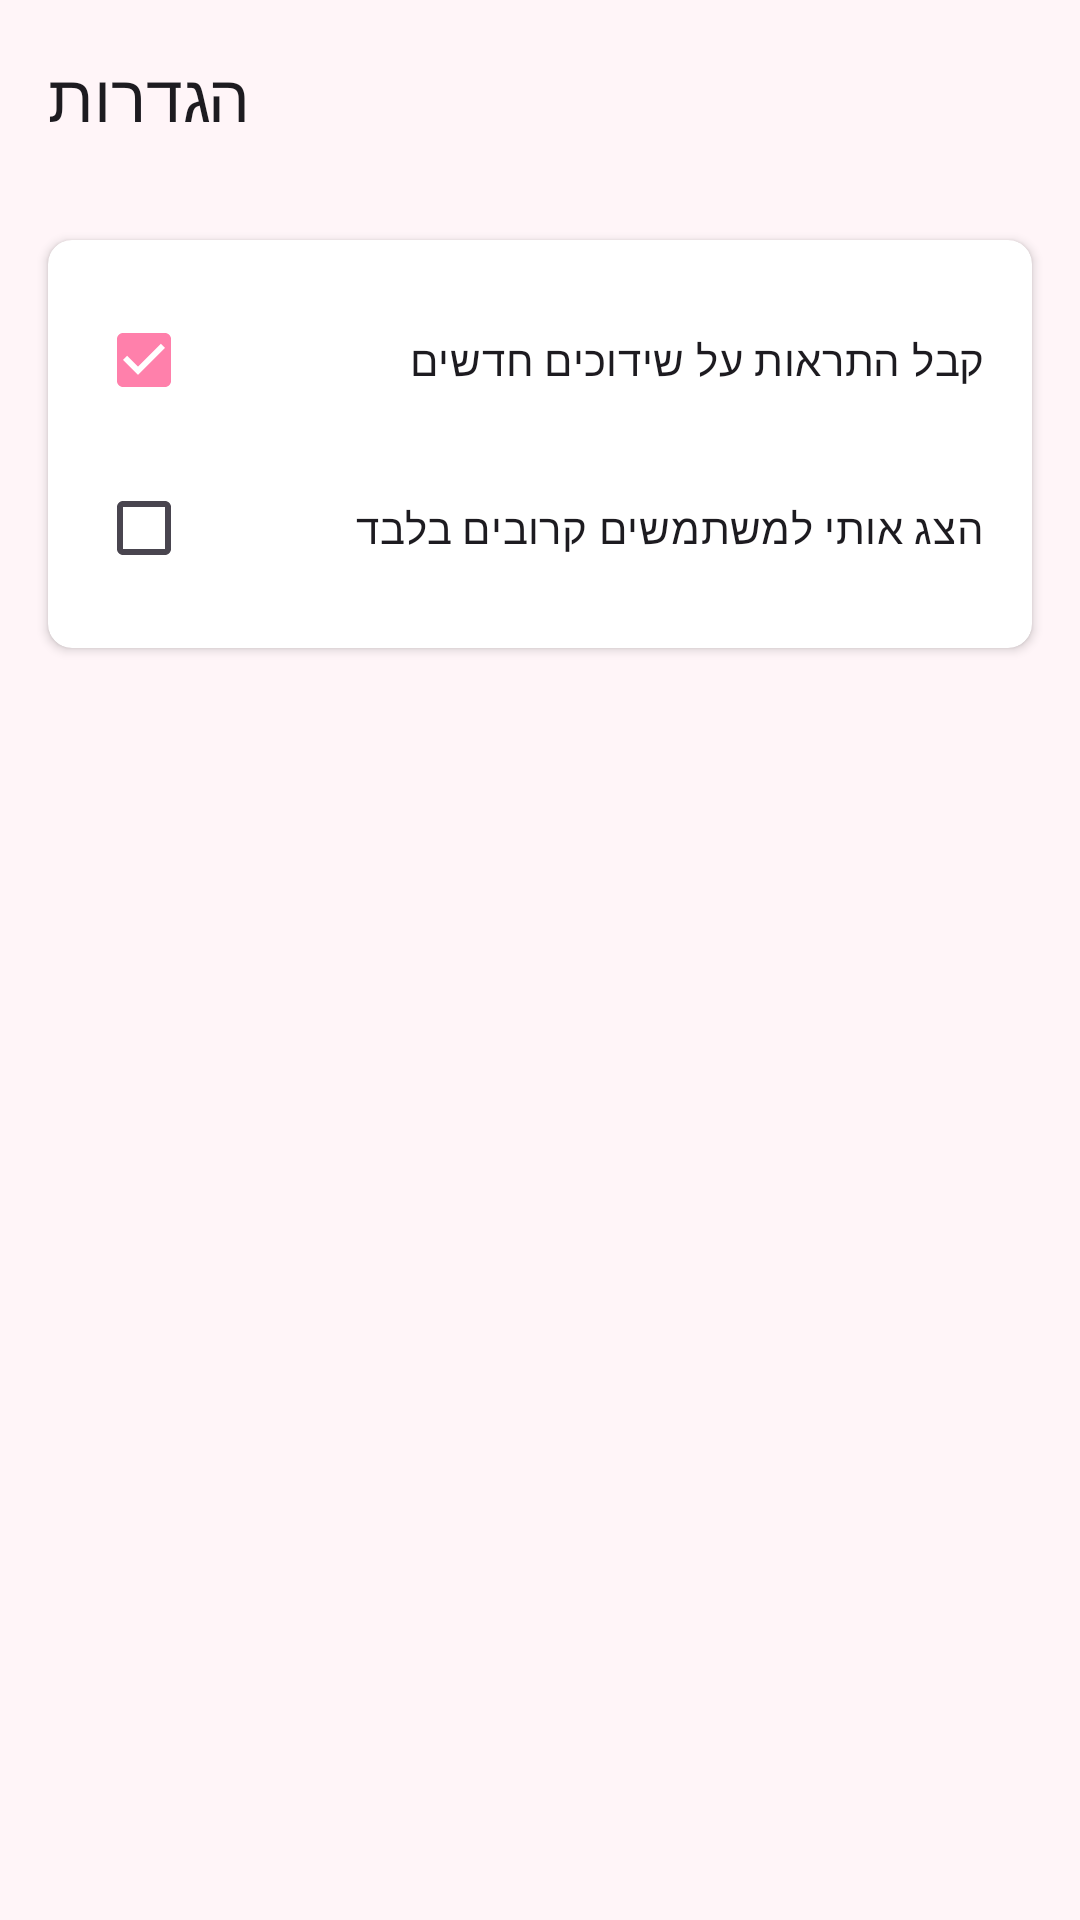

Produce the Android XML layout that renders to this screen, including the resource entries it uses.
<!-- AndroidManifest.xml: application theme Theme.MatchPointPlus -->
<!-- res/layout/activity_settings.xml -->
<?xml version="1.0" encoding="utf-8"?>
<LinearLayout xmlns:android="http://schemas.android.com/apk/res/android"
    xmlns:app="http://schemas.android.com/apk/res-auto"
    android:layout_width="match_parent"
    android:layout_height="match_parent"
    android:orientation="vertical"
    android:textDirection="rtl">

    <androidx.appcompat.widget.Toolbar
        android:id="@+id/settingsToolbar"
        android:layout_width="match_parent"
        android:layout_height="?attr/actionBarSize"
        app:title="הגדרות" />

    <androidx.cardview.widget.CardView
        android:layout_width="match_parent"
        android:layout_height="wrap_content"
        android:layout_margin="16dp"
        app:cardCornerRadius="8dp">

        <LinearLayout
            android:layout_width="match_parent"
            android:layout_height="wrap_content"
            android:orientation="vertical"
            android:padding="16dp">

            <CheckBox
                android:layout_width="match_parent"
                android:layout_height="wrap_content"
                android:text="קבל התראות על שידוכים חדשים"
                android:checked="true" />

            <CheckBox
                android:layout_width="match_parent"
                android:layout_height="wrap_content"
                android:layout_marginTop="8dp"
                android:text="הצג אותי למשתמשים קרובים בלבד" />

        </LinearLayout>
    </androidx.cardview.widget.CardView>

</LinearLayout>
<!-- resources referenced by this layout -->
<resources>
  <style name="Theme.MatchPointPlus" parent="Theme.Material3.DayNight.NoActionBar">
          
          <item name="colorPrimary">@color/primary</item>
          <item name="colorPrimaryVariant">@color/primary_dark</item>
          <item name="colorSecondary">@color/secondary</item>
          <item name="android:windowBackground">@color/background_light</item>
          
          
          <item name="android:statusBarColor">@color/background_light</item>
          <item name="android:windowLightStatusBar">true</item>
          
          
          <item name="shapeAppearanceSmallComponent">@style/ShapeAppearance.MatchPoint.Small</item>
          <item name="shapeAppearanceMediumComponent">@style/ShapeAppearance.MatchPoint.Medium</item>
      </style>
  <color name="primary">#FF80AB</color>
  <color name="primary_dark">#F50057</color>
  <color name="secondary">#80DEEA</color>
  <color name="background_light">#FFF5F8</color>
  <style name="ShapeAppearance.MatchPoint.Small" parent="ShapeAppearance.Material3.SmallComponent">
          <item name="cornerSize">12dp</item>
      </style>
  <style name="ShapeAppearance.MatchPoint.Medium" parent="ShapeAppearance.Material3.MediumComponent">
          <item name="cornerSize">24dp</item>
      </style>
</resources>
